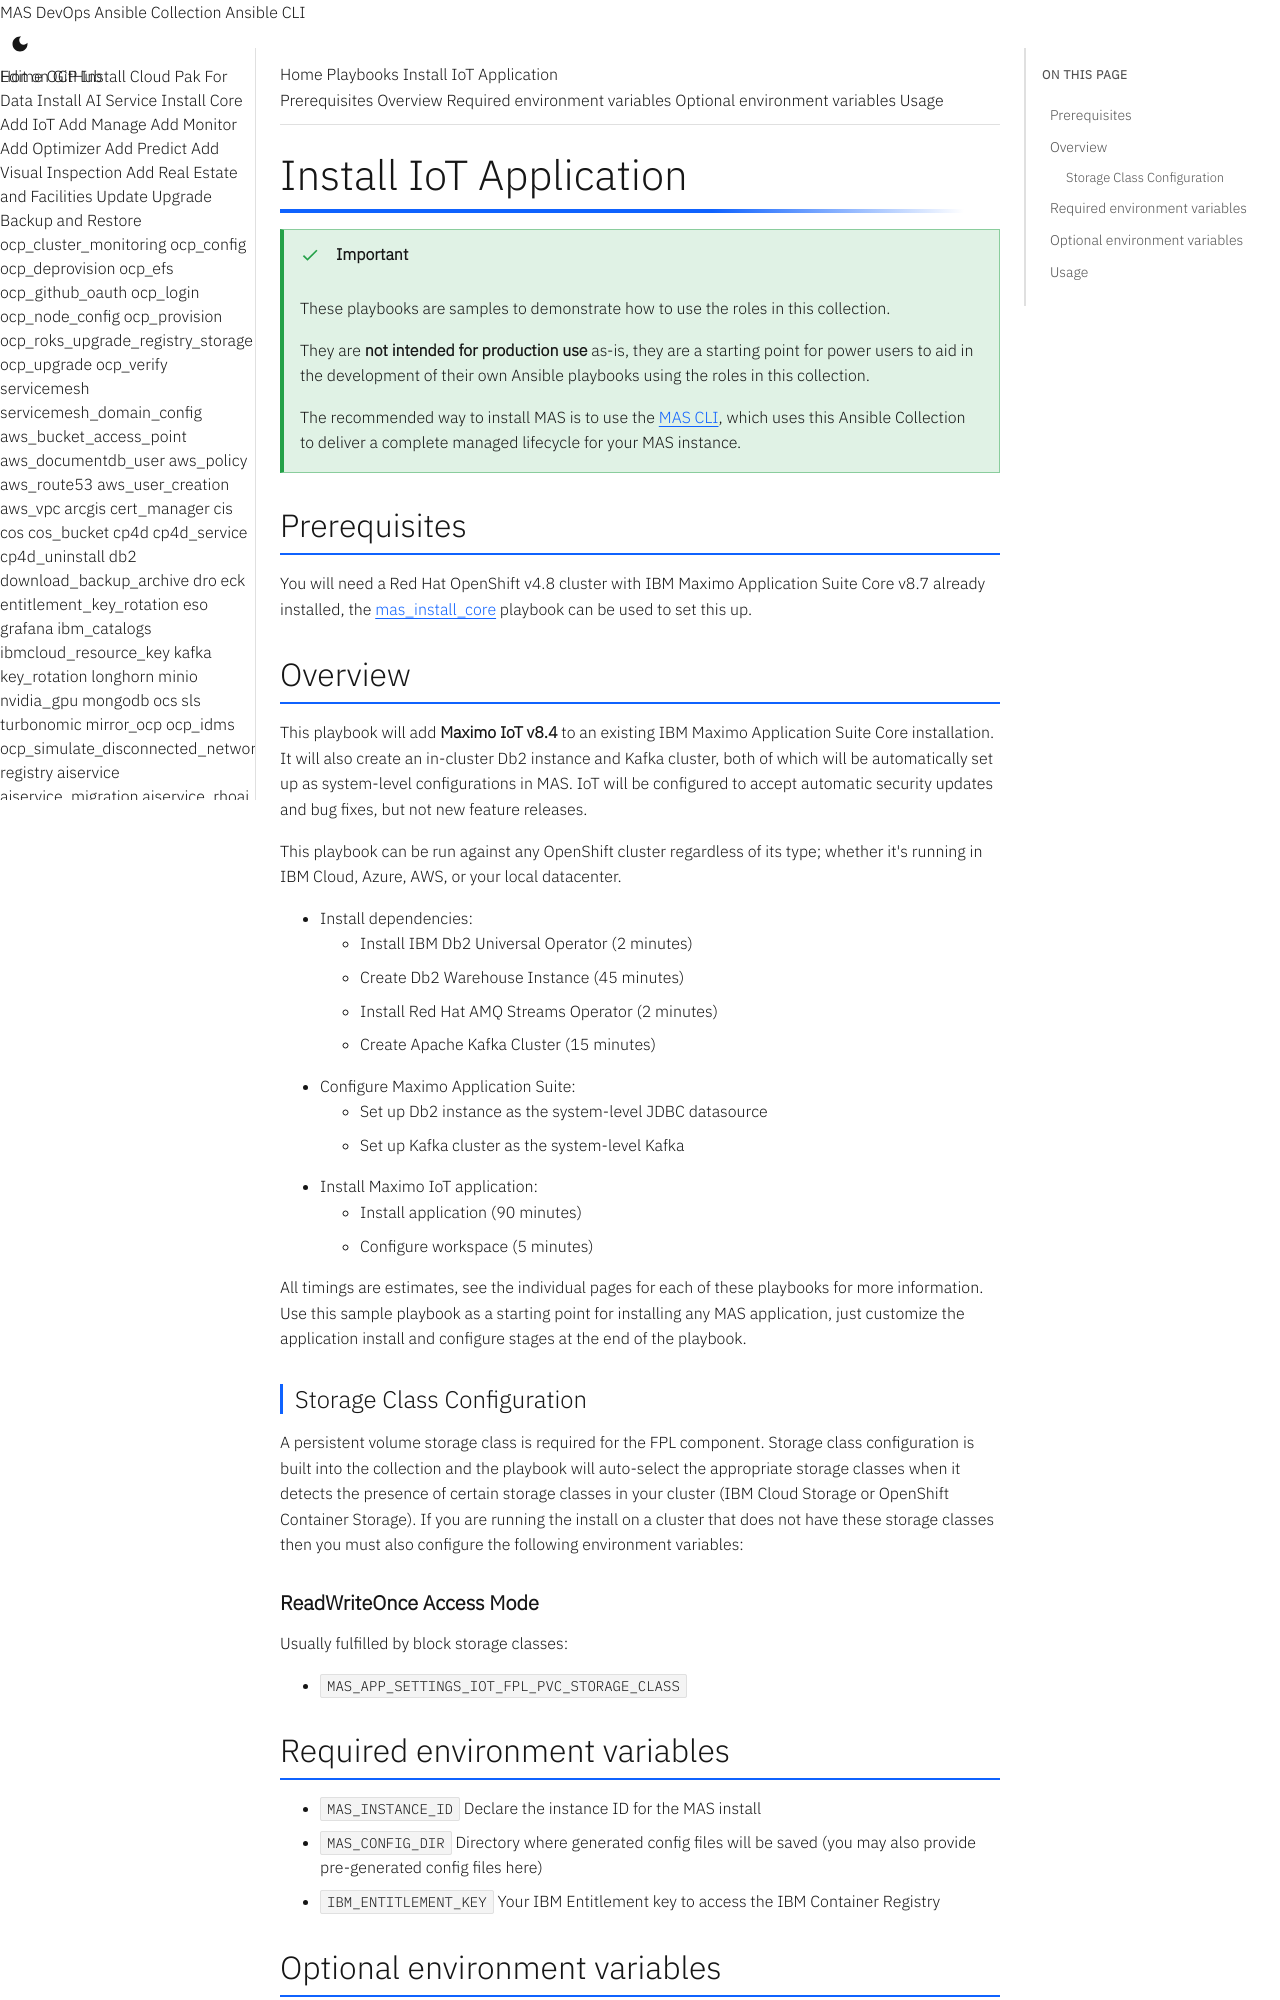

repository: ibm-mas/ansible-devops · page: playbooks/mas-iot/index.html · generator: mkdocs

Install IoT Application
===============================================================================

!!! important
    These playbooks are samples to demonstrate how to use the roles in this collection.

    They are **not intended for production use** as-is, they are a starting point for power users to aid in the development of their own Ansible playbooks using the roles in this collection.

    The recommended way to install MAS is to use the [MAS CLI](https://ibm-mas.github.io/cli/), which uses this Ansible Collection to deliver a complete managed lifecycle for your MAS instance.


Prerequisites
-------------------------------------------------------------------------------
You will need a Red Hat OpenShift v4.8 cluster with IBM Maximo Application Suite Core v8.7 already installed, the [mas_install_core](mas-core.md) playbook can be used to set this up.

Overview
-------------------------------------------------------------------------------
This playbook will add **Maximo IoT v8.4** to an existing IBM Maximo Application Suite Core installation.  It will also create an in-cluster Db2 instance and Kafka cluster, both of which will be automatically set up as system-level configurations in MAS.  IoT will be configured to accept automatic security updates and bug fixes, but not new feature releases.

This playbook can be run against any OpenShift cluster regardless of its type; whether it's running in IBM Cloud, Azure, AWS, or your local datacenter.

- Install dependencies:
    - Install IBM Db2 Universal Operator (2 minutes)
    - Create Db2 Warehouse Instance (45 minutes)
    - Install Red Hat AMQ Streams Operator (2 minutes)
    - Create Apache Kafka Cluster (15 minutes)
- Configure Maximo Application Suite:
    - Set up Db2 instance as the system-level JDBC datasource
    - Set up Kafka cluster as the system-level Kafka
- Install Maximo IoT application:
    - Install application (90 minutes)
    - Configure workspace (5 minutes)

All timings are estimates, see the individual pages for each of these playbooks for more information.  Use this sample playbook as a starting point for installing any MAS application, just customize the application install and configure stages at the end of the playbook.


### Storage Class Configuration
A persistent volume storage class is required for the FPL component. Storage class configuration is built into the collection and the playbook will auto-select the appropriate storage classes when it detects the presence of certain storage classes in your cluster (IBM Cloud Storage or OpenShift Container Storage).  If you are running the install on a cluster that does not have these storage classes then you must also configure the following environment variables:

#### ReadWriteOnce Access Mode
Usually fulfilled by block storage classes:

- `MAS_APP_SETTINGS_IOT_FPL_PVC_STORAGE_CLASS`
